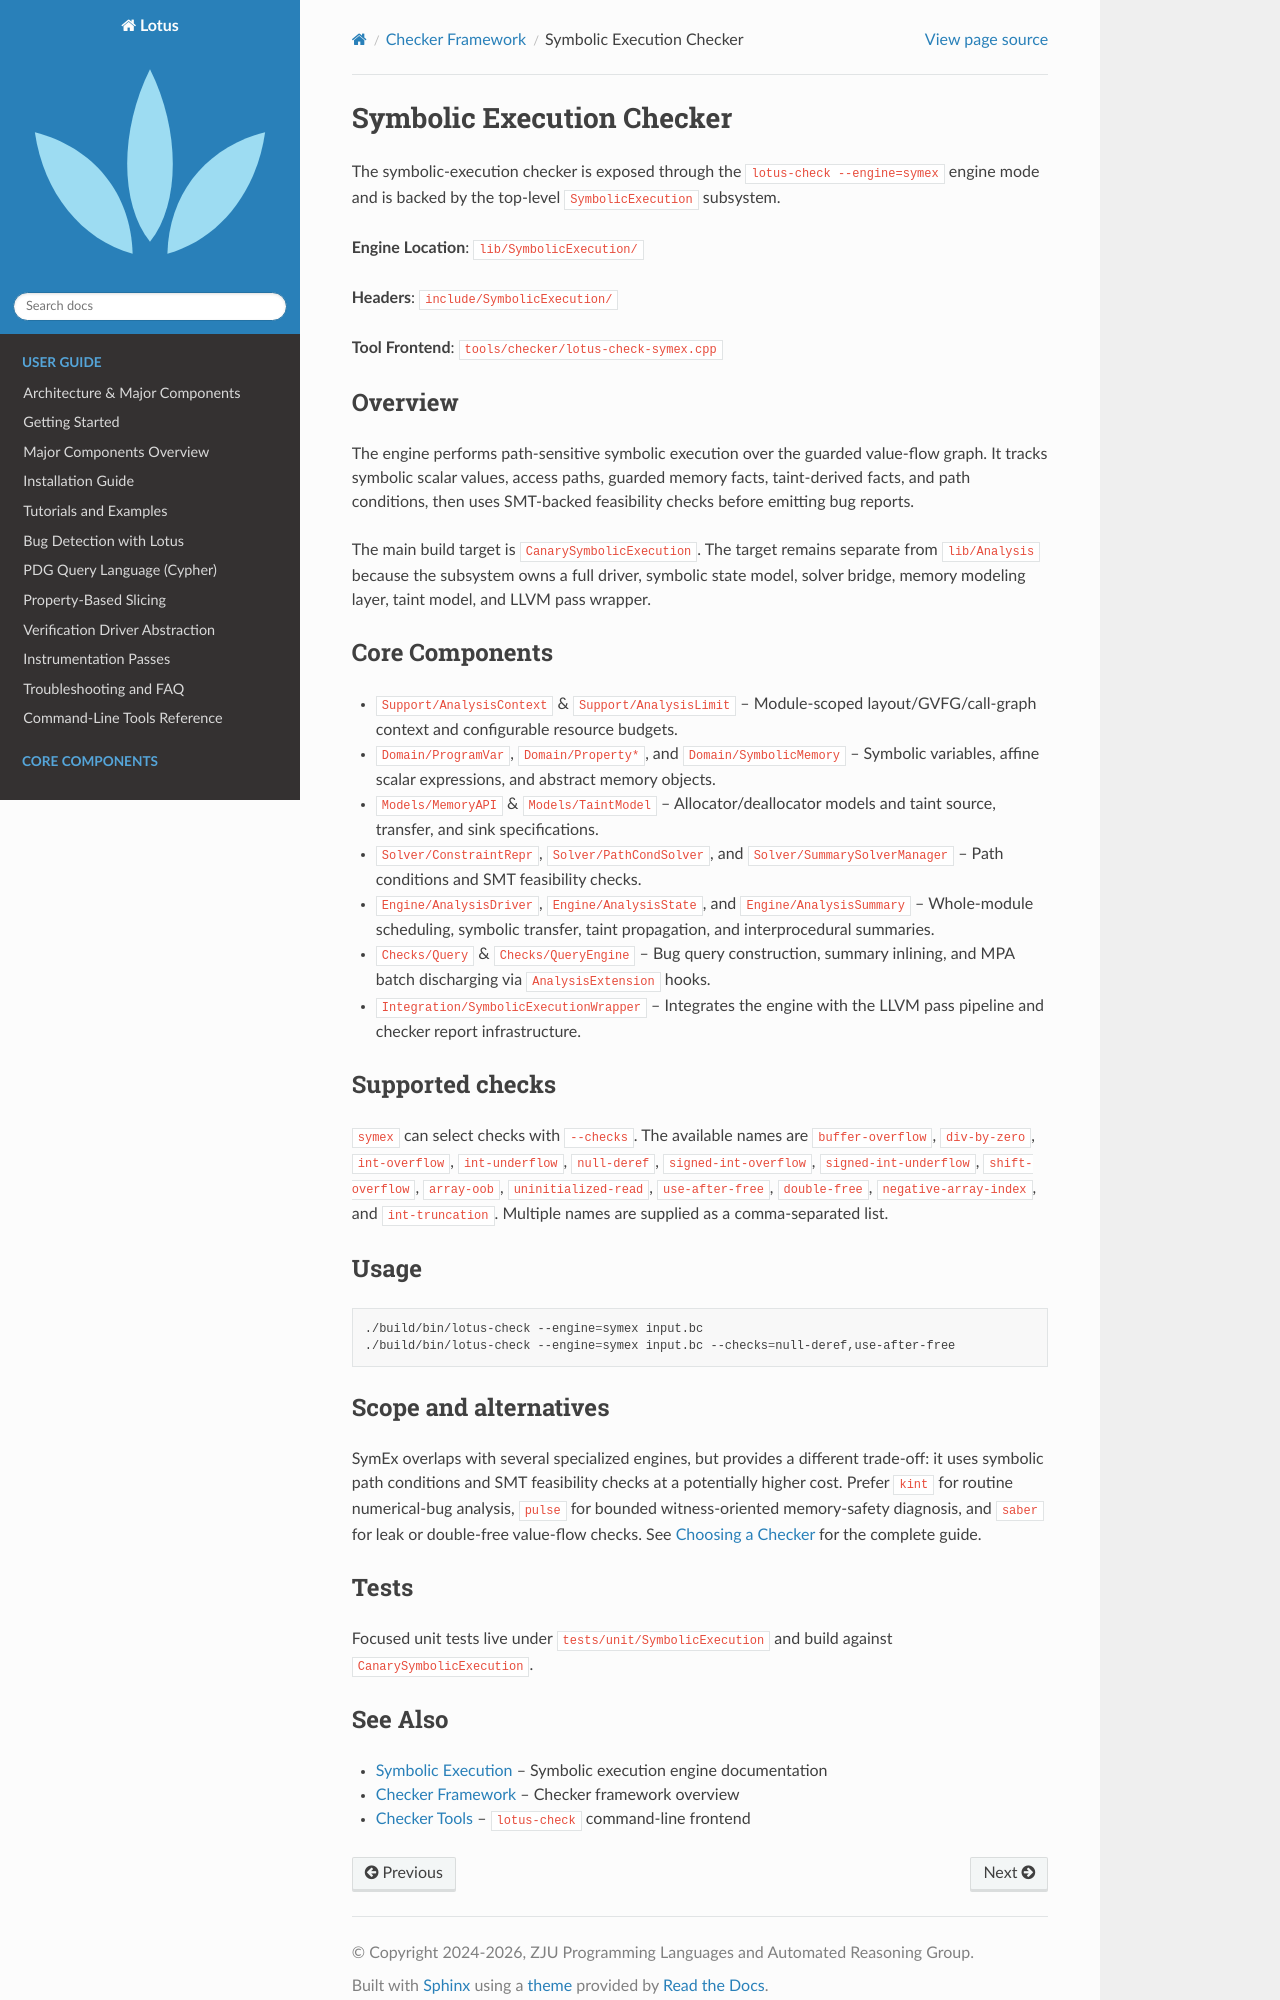

repository: ZJU-PL/lotus · page: checker/symex.html · generator: sphinx

Symbolic Execution Checker
==========================

The symbolic-execution checker is exposed through the ``lotus-check --engine=symex``
engine mode and is backed by the top-level ``SymbolicExecution`` subsystem.

**Engine Location**: ``lib/SymbolicExecution/``

**Headers**: ``include/SymbolicExecution/``

**Tool Frontend**: ``tools/checker/lotus-check-symex.cpp``

Overview
--------

The engine performs path-sensitive symbolic execution over the guarded
value-flow graph. It tracks symbolic scalar values, access paths, guarded
memory facts, taint-derived facts, and path conditions, then uses SMT-backed
feasibility checks before emitting bug reports.

The main build target is ``CanarySymbolicExecution``. The target remains
separate from ``lib/Analysis`` because the subsystem owns a full driver,
symbolic state model, solver bridge, memory modeling layer, taint model, and
LLVM pass wrapper.

Core Components
---------------

* ``Support/AnalysisContext`` & ``Support/AnalysisLimit`` – Module-scoped
  layout/GVFG/call-graph context and configurable resource budgets.
* ``Domain/ProgramVar``, ``Domain/Property*``, and ``Domain/SymbolicMemory`` –
  Symbolic variables, affine scalar expressions, and abstract memory objects.
* ``Models/MemoryAPI`` & ``Models/TaintModel`` – Allocator/deallocator models
  and taint source, transfer, and sink specifications.
* ``Solver/ConstraintRepr``, ``Solver/PathCondSolver``, and
  ``Solver/SummarySolverManager`` – Path conditions and SMT feasibility checks.
* ``Engine/AnalysisDriver``, ``Engine/AnalysisState``, and
  ``Engine/AnalysisSummary`` – Whole-module scheduling, symbolic transfer,
  taint propagation, and interprocedural summaries.
* ``Checks/Query`` & ``Checks/QueryEngine`` – Bug query construction, summary
  inlining, and MPA batch discharging via ``AnalysisExtension`` hooks.
* ``Integration/SymbolicExecutionWrapper`` – Integrates the engine with the
  LLVM pass pipeline and checker report infrastructure.

Supported checks
----------------

``symex`` can select checks with ``--checks``.  The available names
are ``buffer-overflow``, ``div-by-zero``, ``int-overflow``, ``int-underflow``, ``null-deref``,
``signed-int-overflow``, ``signed-int-underflow``, ``shift-overflow``,
``array-oob``, ``uninitialized-read``, ``use-after-free``, ``double-free``,
``negative-array-index``, and ``int-truncation``.  Multiple names are supplied
as a comma-separated list.

Usage
-----

.. code-block:: bash

   ./build/bin/lotus-check --engine=symex input.bc
   ./build/bin/lotus-check --engine=symex input.bc --checks=null-deref,use-after-free

Scope and alternatives
----------------------

SymEx overlaps with several specialized engines, but provides a different
trade-off: it uses symbolic path conditions and SMT feasibility checks at a
potentially higher cost.  Prefer ``kint`` for routine numerical-bug analysis,
``pulse`` for bounded witness-oriented memory-safety diagnosis, and ``saber``
for leak or double-free value-flow checks.  See
:ref:`Choosing a Checker <choosing-a-checker>` for the complete guide.

Tests
-----

Focused unit tests live under ``tests/unit/SymbolicExecution`` and build
against ``CanarySymbolicExecution``.
